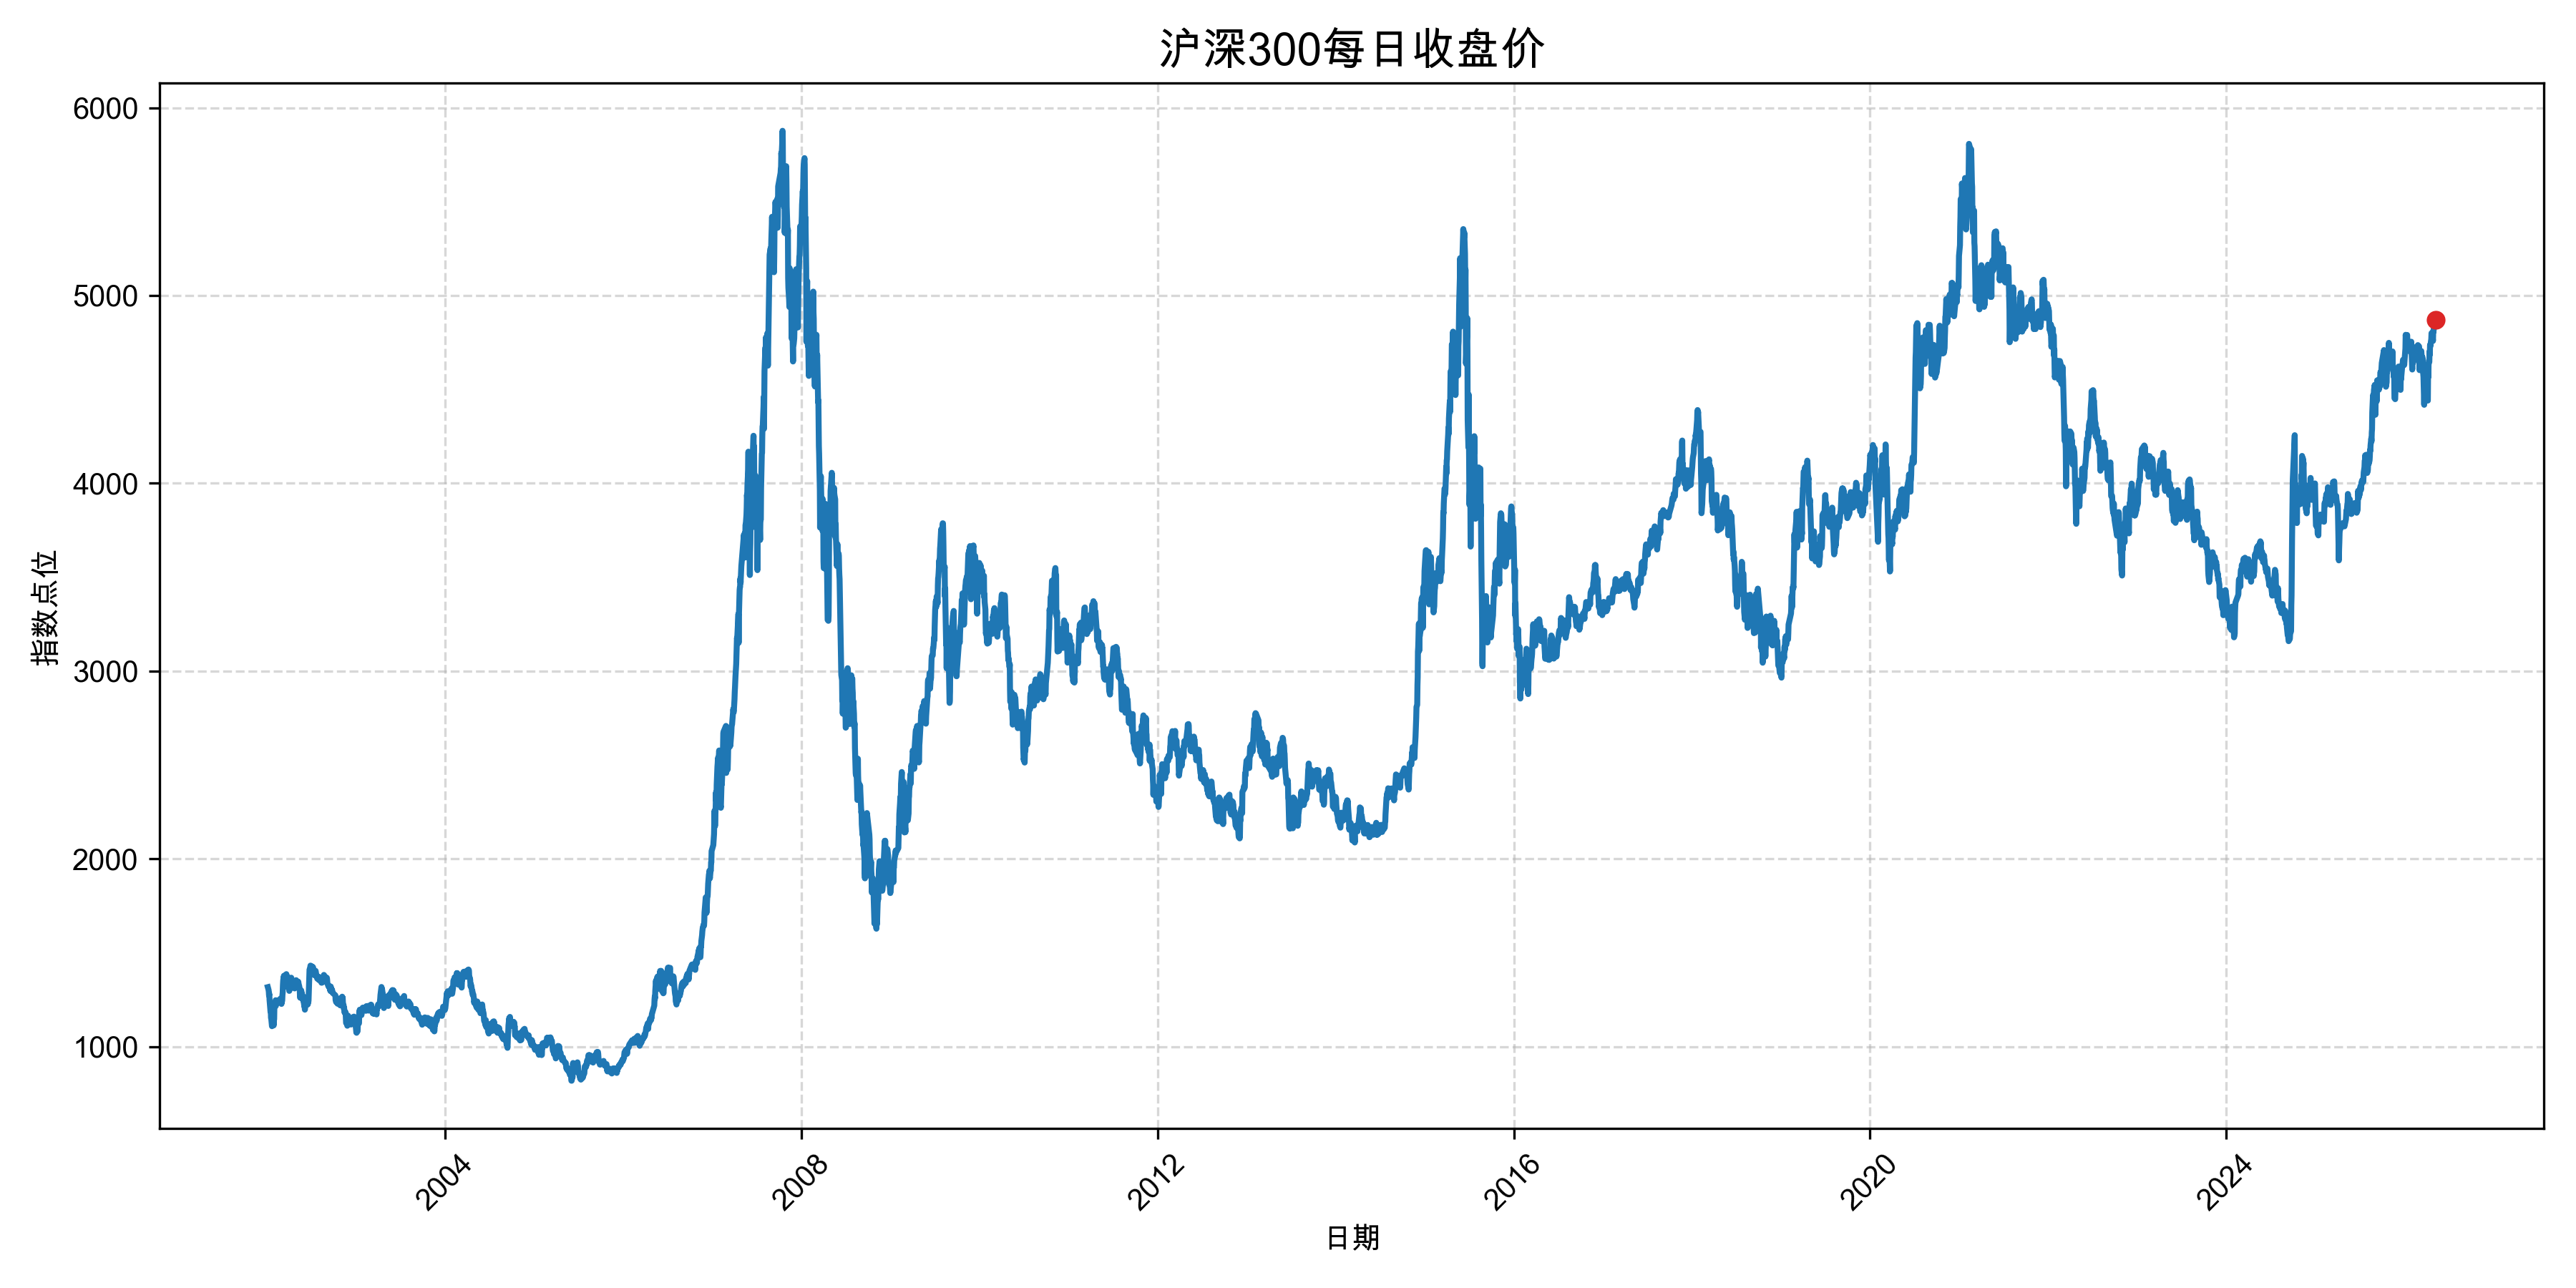

The data file committed next to this chart (first rows):
date, value
2002-01-04, 1316
2002-01-07, 1302
2002-01-08, 1293
2002-01-09, 1273
2002-01-10, 1281
2002-01-11, 1250
2002-01-14, 1205
2002-01-15, 1186
2002-01-16, 1202
2002-01-17, 1152
2002-01-18, 1149
2002-01-21, 1109
2002-01-22, 1110
2002-01-23, 1183
2002-01-24, 1190
2002-01-25, 1189
2002-01-28, 1113
2002-01-29, 1140
2002-01-30, 1146
2002-01-31, 1222
2002-02-01, 1216
2002-02-04, 1237
2002-02-05, 1247
2002-02-06, 1217
2002-02-07, 1241
2002-02-08, 1235
2002-02-25, 1255
2002-02-26, 1253
2002-02-27, 1256
2002-02-28, 1245
2002-03-01, 1227
2002-03-04, 1246
2002-03-05, 1276
2002-03-06, 1288
2002-03-07, 1328
2002-03-08, 1352
2002-03-11, 1377
2002-03-12, 1362
2002-03-13, 1343
2002-03-14, 1376
2002-03-15, 1339
2002-03-18, 1342
2002-03-19, 1368
2002-03-20, 1382
2002-03-21, 1386
2002-03-22, 1370
2002-03-25, 1373
2002-03-26, 1350
2002-03-27, 1354
2002-03-28, 1353
2002-03-29, 1313
2002-04-01, 1318
2002-04-02, 1297
2002-04-03, 1302
2002-04-04, 1338
2002-04-05, 1332
2002-04-08, 1334
2002-04-09, 1358
2002-04-10, 1367
2002-04-11, 1345
... 5,842 more rows
